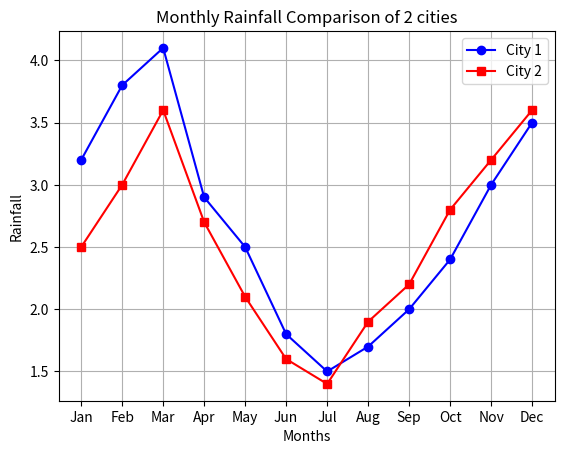

Here is the Python script that generated this plot:
import matplotlib.pyplot as plt
months = ['Jan', 'Feb', 'Mar', 'Apr', 'May', 'Jun', 'Jul', 'Aug', 'Sep', 'Oct', 'Nov', 'Dec']
rainfall_city1 = [3.2, 3.8, 4.1, 2.9, 2.5, 1.8, 1.5, 1.7, 2.0, 2.4, 3.0, 3.5]
rainfall_city2 = [2.5, 3.0, 3.6, 2.7, 2.1, 1.6, 1.4, 1.9, 2.2, 2.8, 3.2, 3.6]
plt.plot(months, rainfall_city1, marker = "o", color = "blue", label = "City 1")
plt.plot(months, rainfall_city2, marker = "s", color = "red", label = "City 2")
plt.title("Monthly Rainfall Comparison of 2 cities")
plt.xlabel("Months")
plt.ylabel("Rainfall")
plt.legend()
plt.grid()
plt.show()
 
